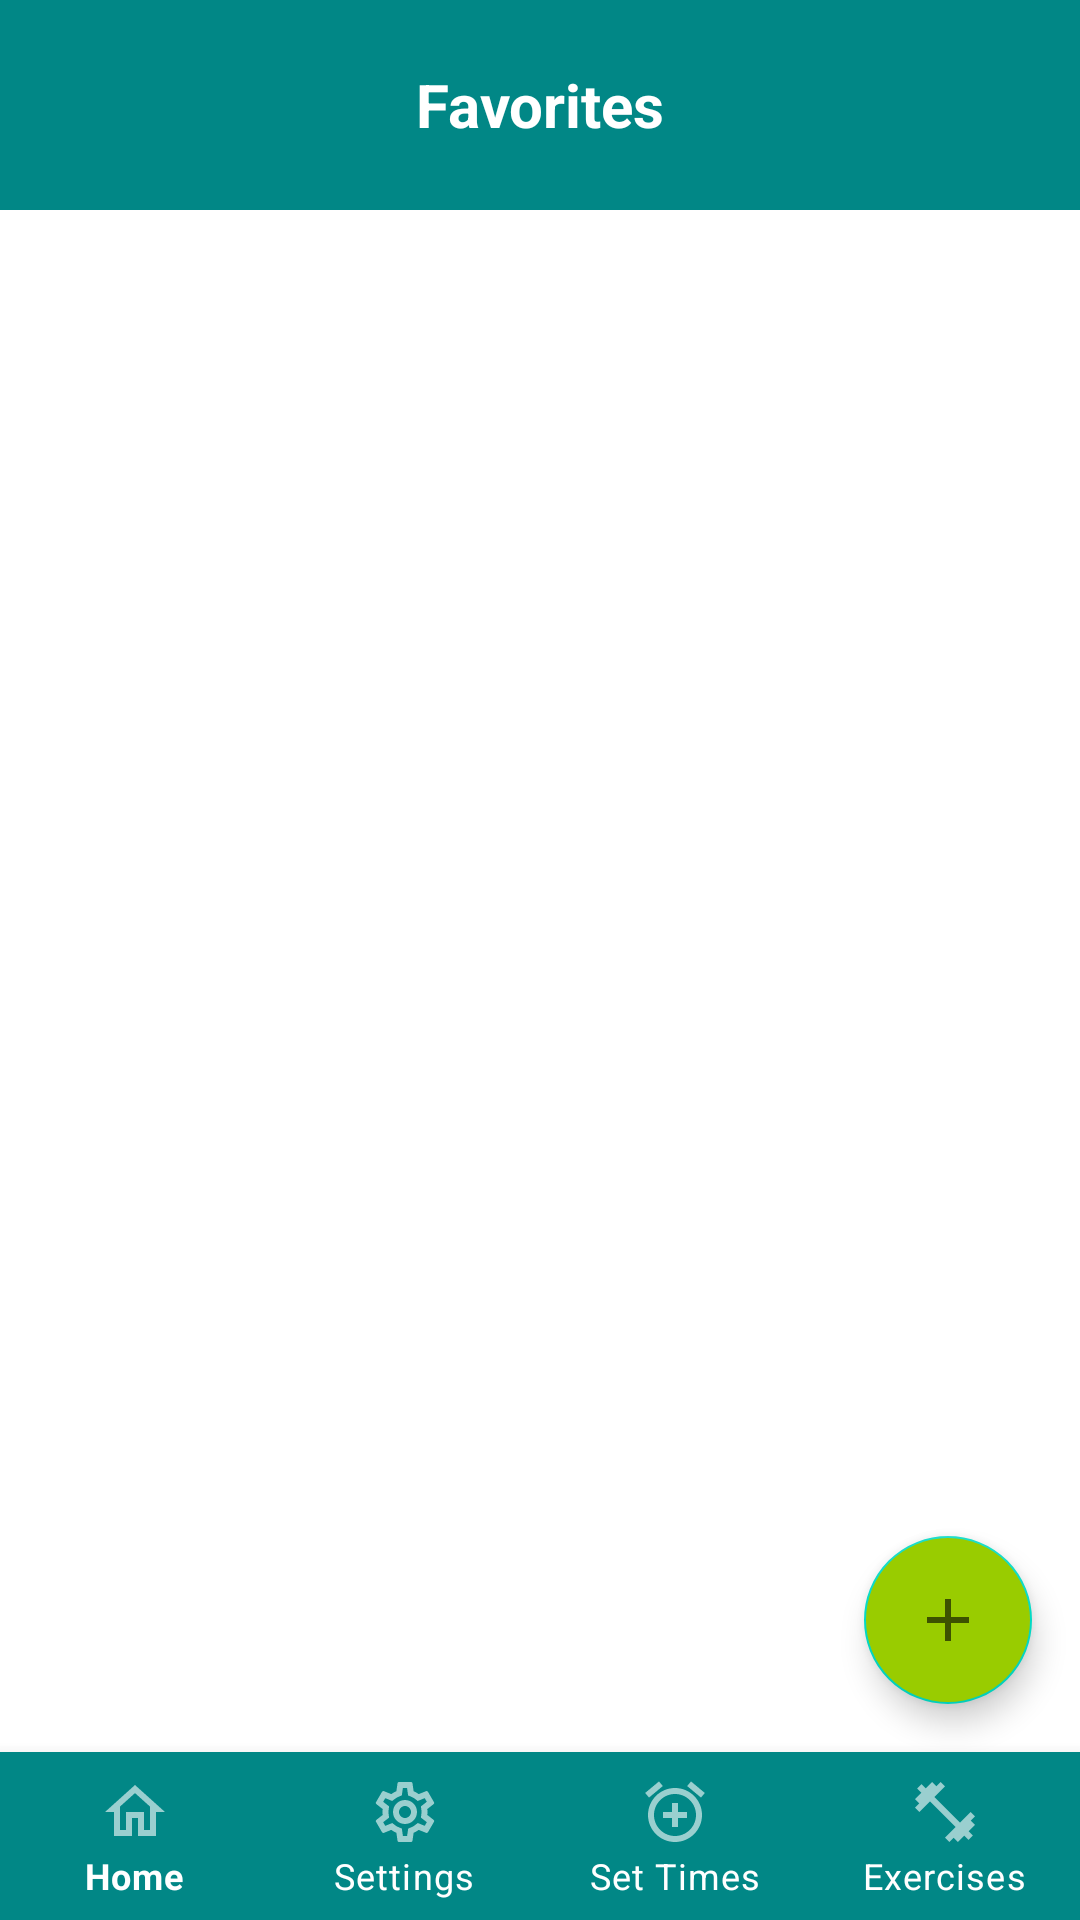

This screen was rendered from an Android layout file. Write that file and the resources it references.
<!-- AndroidManifest.xml: application theme Theme.FinalPrototype -->
<!-- res/layout/activity_favorites.xml -->
<?xml version="1.0" encoding="utf-8"?>
<androidx.constraintlayout.widget.ConstraintLayout xmlns:android="http://schemas.android.com/apk/res/android"
    xmlns:app="http://schemas.android.com/apk/res-auto"
    xmlns:tools="http://schemas.android.com/tools"
    android:layout_width="match_parent"
    android:layout_height="match_parent"
    android:background="#FFFFFF"
    tools:context=".Favorites">

    <com.google.android.material.bottomnavigation.BottomNavigationView
        android:id="@+id/bottomNavigationView"
        android:layout_width="match_parent"
        android:layout_height="wrap_content"
        android:layout_gravity="bottom"
        android:background="@color/teal_700"
        app:itemIconTint="@color/white"
        app:itemTextColor="@color/white"
        app:labelVisibilityMode="labeled"
        app:layout_constraintBottom_toBottomOf="parent"
        app:layout_constraintEnd_toEndOf="parent"
        app:layout_constraintStart_toStartOf="parent"
        app:menu="@menu/navigation" />

    <TextView
        android:id="@+id/favoriteLabel"
        android:layout_width="match_parent"
        android:layout_height="70dp"
        android:gravity="center"
        android:text="Favorites"
        android:background="@color/teal_700"
        android:textAlignment="center"
        android:textColor="@color/white"
        android:textSize="20sp"
        android:textStyle="bold"
        app:layout_constraintEnd_toEndOf="parent"
        app:layout_constraintStart_toStartOf="parent"
        app:layout_constraintTop_toTopOf="parent" />

    <androidx.recyclerview.widget.RecyclerView
        android:id="@+id/favRecycle"
        android:layout_width="match_parent"
        android:layout_height="match_parent"
        android:layout_marginTop="80dp"
        android:layout_marginBottom="65dp"
        app:layout_constraintBottom_toTopOf="@+id/bottomNavigationView"
        app:layout_constraintEnd_toEndOf="parent"
        app:layout_constraintStart_toStartOf="parent"
        app:layout_constraintTop_toBottomOf="@+id/favoriteLabel" />

    <com.google.android.material.floatingactionbutton.FloatingActionButton
        android:id="@+id/addNewFav"
        android:layout_width="wrap_content"
        android:layout_height="wrap_content"
        android:layout_gravity="bottom|right"
        android:layout_margin="16dp"
        android:layout_marginEnd="30dp"
        android:layout_marginBottom="25dp"
        android:backgroundTint="@android:color/holo_green_light"
        android:clickable="true"
        android:src="@drawable/ic_plus"
        android:tint="@color/white"
        app:layout_anchor="@id/favRecycle"
        app:layout_anchorGravity="bottom|right|end"
        app:layout_constraintBottom_toTopOf="@+id/bottomNavigationView"
        app:layout_constraintEnd_toEndOf="@+id/favRecycle"
        app:rippleColor="@color/white" />
</androidx.constraintlayout.widget.ConstraintLayout>
<!-- resources referenced by this layout -->
<resources>
  <!-- drawable ic_plus (drawable-anydpi) -->
  <vector xmlns:android="http://schemas.android.com/apk/res/android"
      android:width="24dp"
      android:height="24dp"
      android:viewportWidth="24"
      android:viewportHeight="24"
      android:tint="#333333"
      android:alpha="0.6">
    <path
        android:fillColor="#FF000000"
        android:pathData="M19,13h-6v6h-2v-6H5v-2h6V5h2v6h6v2z"/>
  </vector>
  <style name="Theme.FinalPrototype" parent="Theme.MaterialComponents.DayNight.DarkActionBar">
          
          <item name="colorPrimary">@color/purple_500</item>
          <item name="colorPrimaryVariant">@color/purple_700</item>
          <item name="colorOnPrimary">@color/white</item>
          
          <item name="colorSecondary">@color/teal_200</item>
          <item name="colorSecondaryVariant">@color/teal_700</item>
          <item name="colorOnSecondary">@color/black</item>
          
          <item name="android:statusBarColor" tools:targetApi="l">?attr/colorPrimaryVariant</item>
          
          <item name="snackbarStyle">@style/MySnackbar</item>
  
      </style>
  <style name="MySnackbar" parent="Widget.MaterialComponents.Snackbar">
          <item name="android:layout_margin">32dp</item>
      </style>
  <!-- not gathered from this repository: default colours our renderer supplied (Android Studio template values) -->
  <color name="purple_500">#FF6200EE</color>
  <color name="purple_700">#FF3700B3</color>
  <color name="teal_200">#FF03DAC5</color>
  <color name="teal_700">#FF018786</color>
  <color name="black">#FF000000</color>
  <color name="white">#FFFFFFFF</color>
</resources>
